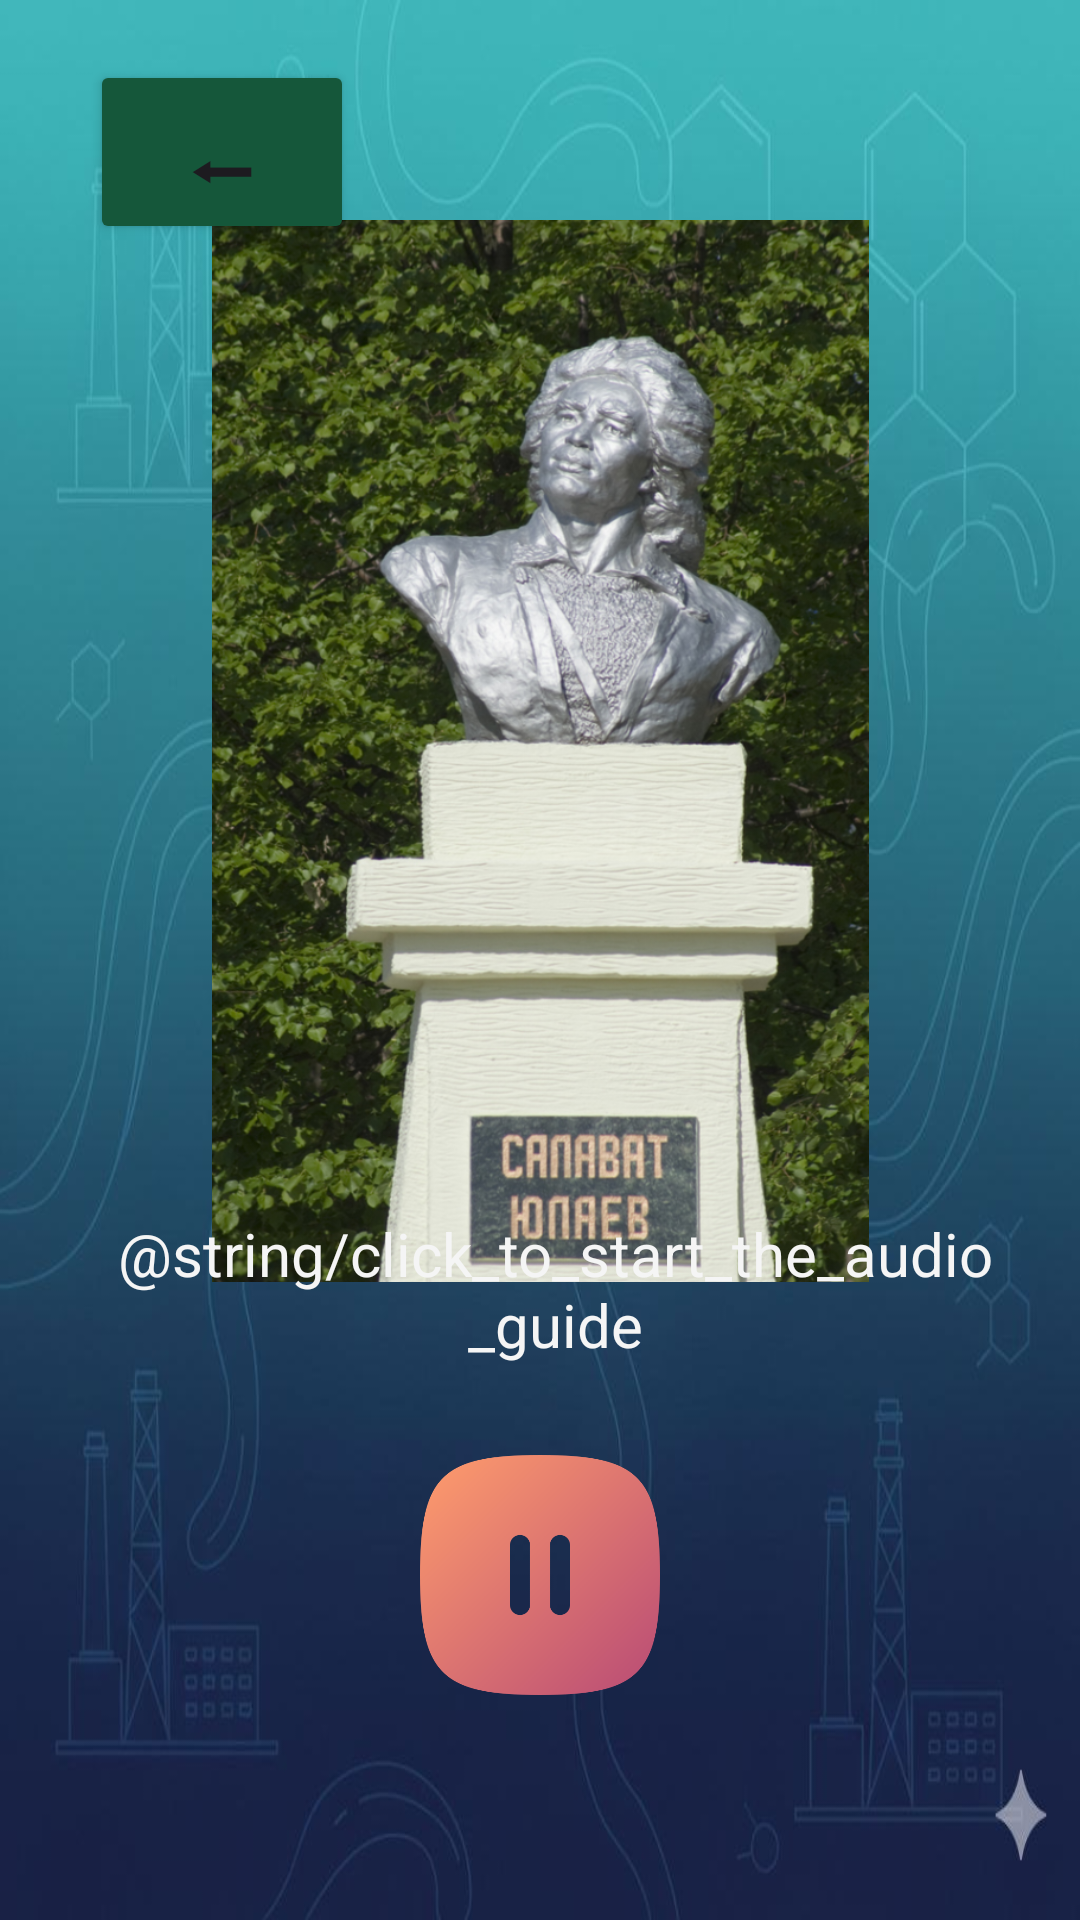

Layout XML and referenced resources for this Android screen:
<!-- AndroidManifest.xml: application theme Theme.GeoVoice -->
<!-- res/layout/activity_second_place.xml -->
<?xml version="1.0" encoding="utf-8"?>
<androidx.constraintlayout.widget.ConstraintLayout xmlns:android="http://schemas.android.com/apk/res/android"
    xmlns:app="http://schemas.android.com/apk/res-auto"
    xmlns:tools="http://schemas.android.com/tools"
    android:id="@+id/main"
    android:layout_width="match_parent"
    android:layout_height="match_parent"
    tools:context=".places.FirstPlaceActivity"
    android:background="@drawable/background">

    <Button
        android:id="@+id/backbtn"
        android:layout_width="wrap_content"
        android:layout_height="wrap_content"
        android:layout_marginStart="30dp"
        android:layout_marginTop="20dp"
        android:text="⬅"
        android:textSize="30sp"
        android:gravity="center"
        android:backgroundTint="@color/salavat_green_dark"
        app:layout_constraintStart_toStartOf="parent"
        app:layout_constraintTop_toTopOf="parent" />

    <ImageView
        android:layout_width="219dp"
        android:layout_height="354dp"
        android:layout_marginBottom="5dp"
        android:layout_marginTop="20dp"
        android:background="@drawable/salulimg"
        app:layout_constraintBottom_toTopOf="@+id/textView2"
        app:layout_constraintEnd_toEndOf="parent"
        app:layout_constraintStart_toStartOf="parent"
        app:layout_constraintTop_toBottomOf="@+id/backbtn"
        app:layout_goneMarginBottom="100dp" />

    <ImageButton
        android:id="@+id/ib"
        android:layout_width="80dp"
        android:layout_height="80dp"
        android:background="@null"
        android:visibility="visible"
        android:scaleType="centerInside"
        android:src="@drawable/pausebtn"
        app:layout_constraintStart_toStartOf="parent"
        app:layout_constraintBottom_toBottomOf="parent"
        app:layout_constraintEnd_toEndOf="parent"
        android:layout_marginBottom="75dp"/>

    <TextView
        android:id="@+id/textView2"
        android:layout_width="0dp"
        android:layout_height="wrap_content"
        android:layout_marginStart="30dp"
        android:layout_marginEnd="20dp"
        android:layout_marginBottom="30dp"
        android:gravity="center"
        android:text="@string/click_to_start_the_audio_guide"

        android:textColor="@color/salavat_light_bg"
        android:textSize="20sp"
        android:visibility="visible"
        app:layout_constraintBottom_toTopOf="@+id/ib"
        app:layout_constraintEnd_toEndOf="parent"
        app:layout_constraintStart_toStartOf="parent" />



</androidx.constraintlayout.widget.ConstraintLayout>
<!-- resources referenced by this layout -->
<resources>
  <color name="salavat_green_dark">#15573A</color>
  <color name="salavat_light_bg">#F5F5F5</color>
  <!-- drawable background: png bitmap (drawable, 45163 bytes) -->
  <!-- drawable pausebtn: png bitmap (drawable, 26046 bytes) -->
  <!-- drawable salulimg: png bitmap (drawable, 953397 bytes) -->
  <style name="Theme.GeoVoice" parent="Base.Theme.GeoVoice" />
  <style name="Base.Theme.GeoVoice" parent="Theme.Material3.DayNight.NoActionBar">
          
      </style>
</resources>
